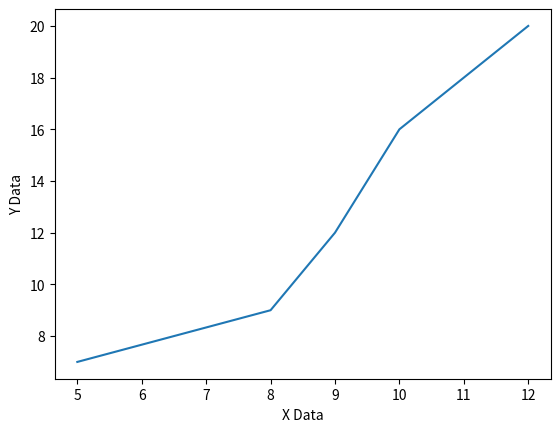

Here is the Python script that generated this plot:
import matplotlib.pyplot as plt

x = [5, 8, 9, 10 ,12]
y = [7, 9, 12, 16, 20]

plt.plot(x, y)
plt.xlabel('X Data')
plt.ylabel('Y Data')
plt.show()